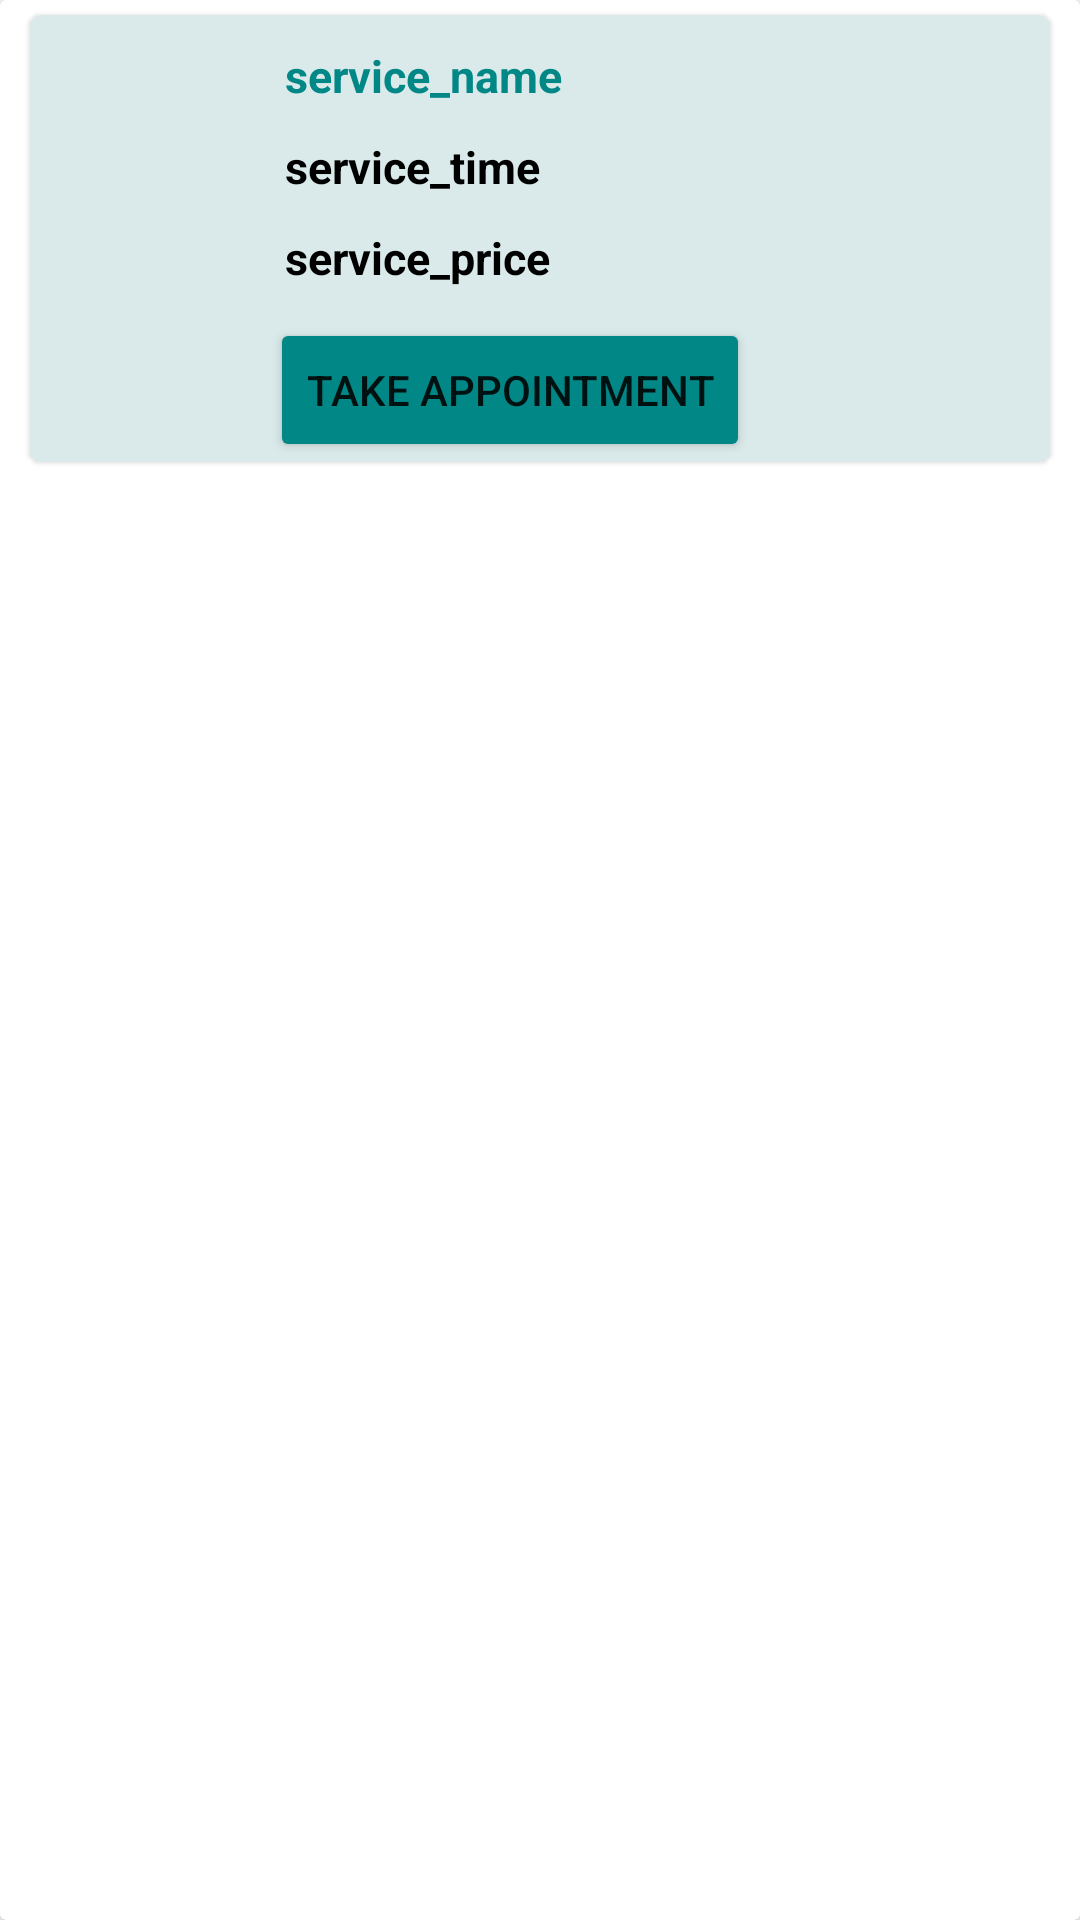

Android layout source for this screen:
<!-- AndroidManifest.xml: application theme Theme.EHairsalon -->
<!-- res/layout/list_salon_service.xml -->
<?xml version="1.0" encoding="utf-8"?>
<androidx.cardview.widget.CardView xmlns:android="http://schemas.android.com/apk/res/android"
    xmlns:tools="http://schemas.android.com/tools"
    android:layout_width="match_parent"
    android:layout_height="wrap_content">

    <LinearLayout
        android:id="@+id/linearLayout"
        android:layout_width="match_parent"
        android:layout_height="wrap_content"
        android:orientation="vertical"
        android:paddingLeft="5dp"
        android:paddingRight="5dp"
        tools:ignore="MissingConstraints"
        tools:layout_editor_absoluteX="10dp">


        <com.google.android.material.card.MaterialCardView
            android:layout_width="match_parent"
            android:layout_height="wrap_content"
            android:layout_margin="5dp">

            <LinearLayout
                android:layout_width="match_parent"
                android:layout_height="match_parent"
                android:background="@color/color_ecg_grid_1mm"
                android:orientation="horizontal">

                <LinearLayout
                    android:layout_width="wrap_content"
                    android:layout_height="wrap_content"
                    android:orientation="horizontal">


                    <ImageView
                        android:id="@+id/img1"
                        android:layout_width="80dp"
                        android:layout_height="100dp"
                        android:adjustViewBounds="true"
                        android:padding="5dp"
                        android:scaleType="fitXY"
                        android:src="@drawable/ic_photo_camera" />

                </LinearLayout>

                <LinearLayout
                    android:layout_width="match_parent"
                    android:layout_height="wrap_content"
                    android:orientation="vertical">

                    <TextView
                        android:id="@+id/service_name"
                        android:layout_width="wrap_content"
                        android:layout_height="wrap_content"
                        android:layout_marginLeft="5dp"
                        android:layout_marginTop="10dp"
                        android:layout_marginRight="5dp"
                        android:text="service_name"
                        android:textColor="@color/logo_color_dark"
                        android:textSize="15sp"
                        android:textStyle="bold" />

                    <TextView
                        android:id="@+id/service_time"
                        android:layout_width="wrap_content"
                        android:layout_height="wrap_content"
                        android:layout_marginLeft="5dp"
                        android:layout_marginTop="10dp"
                        android:layout_marginRight="5dp"
                        android:text="service_time"
                        android:textColor="@color/black"
                        android:textSize="15sp"
                        android:textStyle="bold" />

                    <TextView
                        android:id="@+id/service_price"
                        android:layout_width="wrap_content"
                        android:layout_height="wrap_content"
                        android:layout_marginLeft="5dp"
                        android:layout_marginTop="10dp"
                        android:layout_marginRight="5dp"
                        android:text="service_price"
                        android:textColor="@color/black"
                        android:textSize="15sp"
                        android:textStyle="bold" />

                    <Button
                        android:id="@+id/btn_appoint"
                        android:layout_width="160dp"
                        android:layout_height="wrap_content"
                        android:layout_gravity="left"
                        android:layout_marginTop="10dp"
                        android:backgroundTint="@color/logo_color_dark"
                        android:paddingHorizontal="0dp"
                        android:text="Take Appointment" />

                </LinearLayout>


            </LinearLayout>

        </com.google.android.material.card.MaterialCardView>


    </LinearLayout>

</androidx.cardview.widget.CardView>
<!-- resources referenced by this layout -->
<resources>
  <color name="black">#FF000000</color>
  <color name="color_ecg_grid_1mm">#dae9e9</color>
  <color name="logo_color_dark">#FF018786</color>
  <style name="Theme.EHairsalon" parent="Theme.MaterialComponents.DayNight.DarkActionBar">
  
          <item name="colorPrimary">@color/color_ecg_grid_5mm</item>
          <item name="colorOnPrimary">@color/white</item>
          
          <item name="colorSecondary">@color/color_ecg_line</item>
          <item name="colorSecondaryVariant">@color/color_ecg_grid_5mm</item>
          <item name="colorOnSecondary">@color/black</item>
          <item name="android:statusBarColor" tools:targetApi="l">@color/DarkCyan</item>
  
      </style>
  <color name="color_ecg_grid_5mm">#99CCCC</color>
  <color name="white">#FFFFFFFF</color>
  <color name="color_ecg_line">#45A356</color>
  <color name="DarkCyan">#008B8B</color>
</resources>
